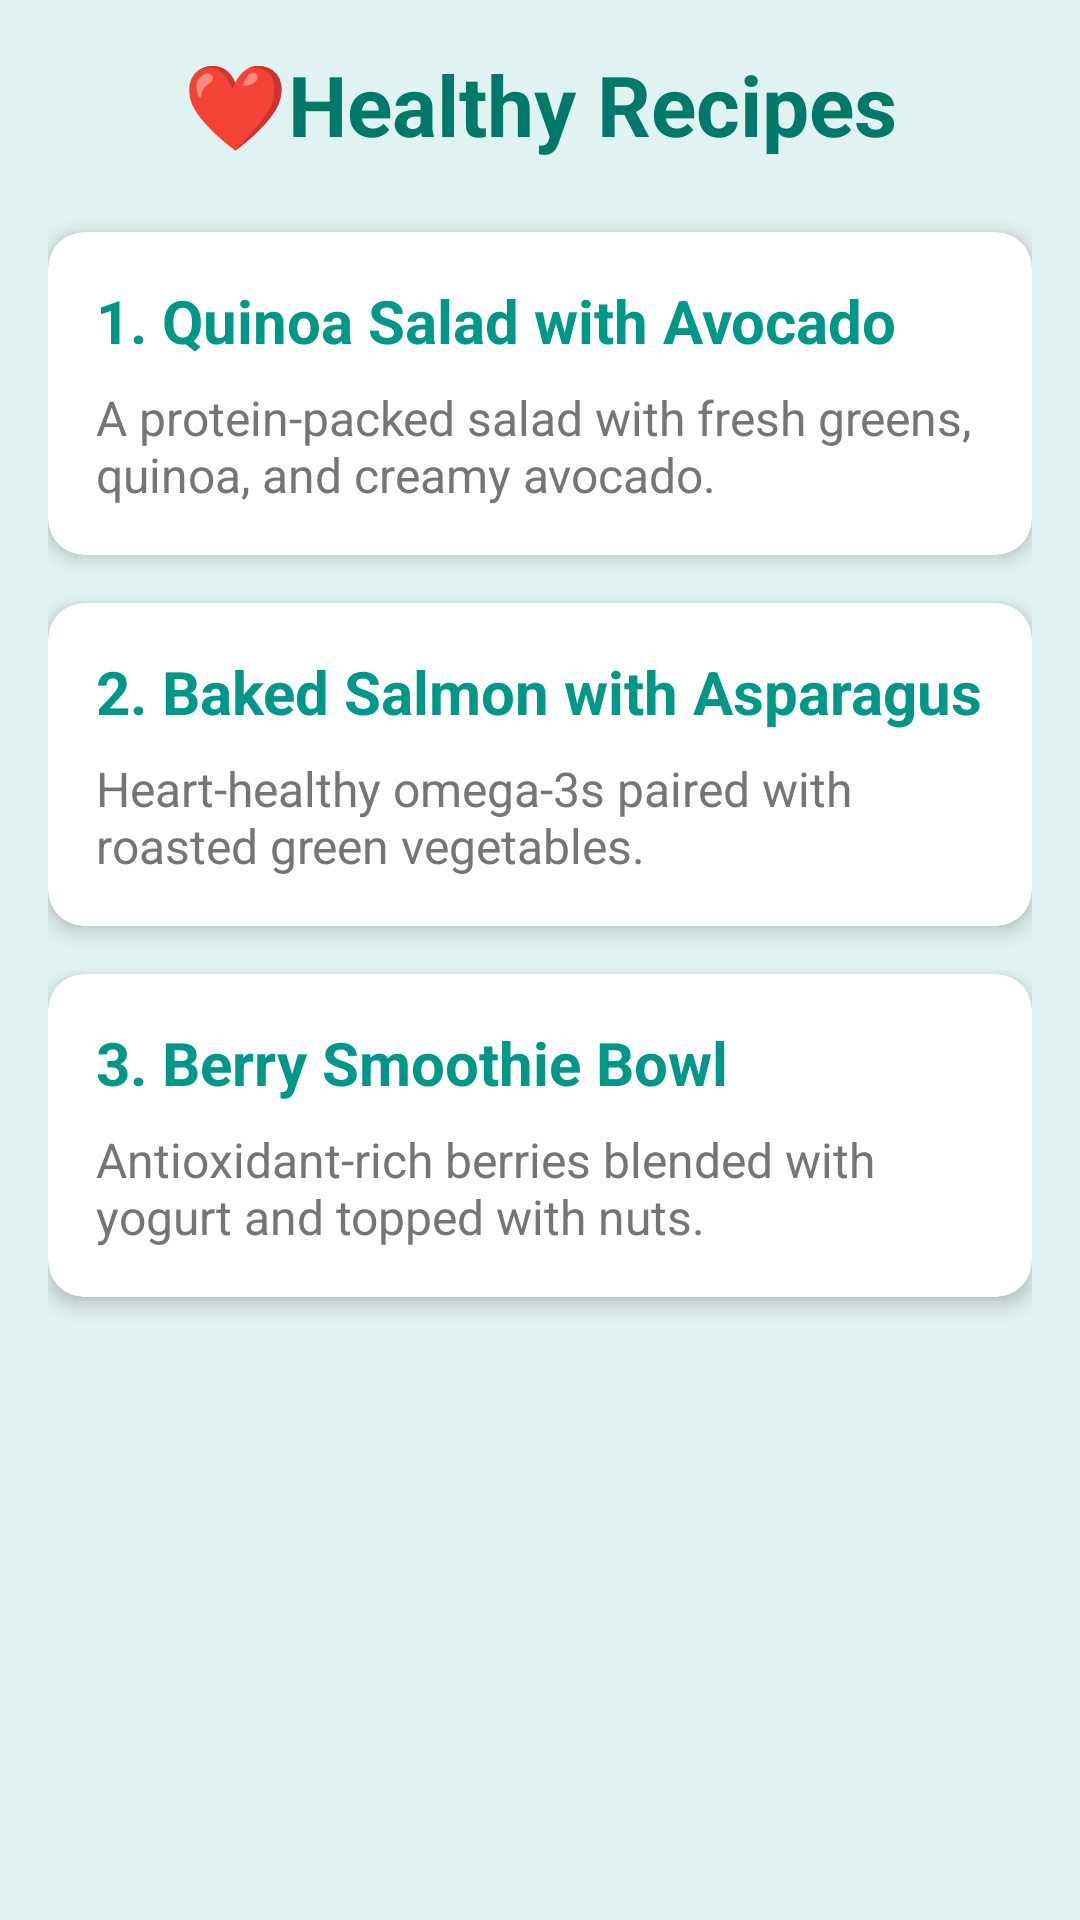

Here is an Android app screen rendered from its layout file. Give the layout XML and the strings, colors and styles it references.
<!-- AndroidManifest.xml: application theme Theme.Kiboko_WellnessApp -->
<!-- res/layout/activity_healthy_recipes.xml -->
<?xml version="1.0" encoding="utf-8"?>
<androidx.constraintlayout.widget.ConstraintLayout xmlns:android="http://schemas.android.com/apk/res/android"
    xmlns:app="http://schemas.android.com/apk/res-auto"
    xmlns:tools="http://schemas.android.com/tools"
    android:id="@+id/main"
    android:layout_width="match_parent"
    android:layout_height="match_parent"
    android:background="@color/backgroundColor"
    tools:context=".Healthy_Recipes">

    <ScrollView
        android:layout_width="match_parent"
        android:layout_height="match_parent"
        android:fillViewport="true">

        <LinearLayout
            android:layout_width="match_parent"
            android:layout_height="wrap_content"
            android:orientation="vertical"
            android:padding="16dp">

            <TextView
                android:layout_width="match_parent"
                android:layout_height="wrap_content"
                android:layout_marginBottom="24dp"
                android:text="@string/healthy_recipes_btn"
                android:textAlignment="center"
                android:textColor="@color/colorPrimaryDark"
                android:textSize="28sp"
                android:textStyle="bold" />

            
            <androidx.cardview.widget.CardView
                android:layout_width="match_parent"
                android:layout_height="wrap_content"
                android:layout_marginBottom="16dp"
                app:cardCornerRadius="12dp"
                app:cardElevation="4dp">
                <LinearLayout
                    android:layout_width="match_parent"
                    android:layout_height="wrap_content"
                    android:orientation="vertical"
                    android:padding="16dp">
                    <TextView
                        android:layout_width="match_parent"
                        android:layout_height="wrap_content"
                        android:text="@string/recipe_1"
                        android:textColor="@color/colorPrimary"
                        android:textSize="20sp"
                        android:textStyle="bold" />
                    <TextView
                        android:layout_width="match_parent"
                        android:layout_height="wrap_content"
                        android:layout_marginTop="8dp"
                        android:text="@string/recipe_1_desc"
                        android:textColor="@color/textColorSecondary"
                        android:textSize="16sp" />
                </LinearLayout>
            </androidx.cardview.widget.CardView>

            
            <androidx.cardview.widget.CardView
                android:layout_width="match_parent"
                android:layout_height="wrap_content"
                android:layout_marginBottom="16dp"
                app:cardCornerRadius="12dp"
                app:cardElevation="4dp">
                <LinearLayout
                    android:layout_width="match_parent"
                    android:layout_height="wrap_content"
                    android:orientation="vertical"
                    android:padding="16dp">
                    <TextView
                        android:layout_width="match_parent"
                        android:layout_height="wrap_content"
                        android:text="@string/recipe_2"
                        android:textColor="@color/colorPrimary"
                        android:textSize="20sp"
                        android:textStyle="bold" />
                    <TextView
                        android:layout_width="match_parent"
                        android:layout_height="wrap_content"
                        android:layout_marginTop="8dp"
                        android:text="@string/recipe_2_desc"
                        android:textColor="@color/textColorSecondary"
                        android:textSize="16sp" />
                </LinearLayout>
            </androidx.cardview.widget.CardView>

            
            <androidx.cardview.widget.CardView
                android:layout_width="match_parent"
                android:layout_height="wrap_content"
                android:layout_marginBottom="16dp"
                app:cardCornerRadius="12dp"
                app:cardElevation="4dp">
                <LinearLayout
                    android:layout_width="match_parent"
                    android:layout_height="wrap_content"
                    android:orientation="vertical"
                    android:padding="16dp">
                    <TextView
                        android:layout_width="match_parent"
                        android:layout_height="wrap_content"
                        android:text="@string/recipe_3"
                        android:textColor="@color/colorPrimary"
                        android:textSize="20sp"
                        android:textStyle="bold" />
                    <TextView
                        android:layout_width="match_parent"
                        android:layout_height="wrap_content"
                        android:layout_marginTop="8dp"
                        android:text="@string/recipe_3_desc"
                        android:textColor="@color/textColorSecondary"
                        android:textSize="16sp" />
                </LinearLayout>
            </androidx.cardview.widget.CardView>

        </LinearLayout>
    </ScrollView>
</androidx.constraintlayout.widget.ConstraintLayout>
<!-- resources referenced by this layout -->
<resources>
  <color name="backgroundColor">#E0F2F1</color>
  <color name="colorPrimary">#009688</color>
  <color name="colorPrimaryDark">#00796B</color>
  <color name="textColorSecondary">#757575</color>
  <string name="healthy_recipes_btn">❤️Healthy Recipes</string>
  <string name="recipe_1">1. Quinoa Salad with Avocado</string>
  <string name="recipe_1_desc">A protein-packed salad with fresh greens, quinoa, and creamy avocado.</string>
  <string name="recipe_2">2. Baked Salmon with Asparagus</string>
  <string name="recipe_2_desc">Heart-healthy omega-3s paired with roasted green vegetables.</string>
  <string name="recipe_3">3. Berry Smoothie Bowl</string>
  <string name="recipe_3_desc">Antioxidant-rich berries blended with yogurt and topped with nuts.</string>
  <style name="Theme.Kiboko_WellnessApp" parent="Base.Theme.Kiboko_WellnessApp" />
  <style name="Base.Theme.Kiboko_WellnessApp" parent="Theme.Material3.DayNight.NoActionBar">
          <item name="colorPrimary">@color/colorPrimary</item>
          <item name="colorPrimaryVariant">@color/colorPrimaryDark</item>
          <item name="colorOnPrimary">@color/white</item>
          <item name="colorSecondary">@color/colorAccent</item>
          <item name="android:windowBackground">@color/backgroundColor</item>
          <item name="android:statusBarColor">@color/colorPrimaryDark</item>
      </style>
  <color name="white">#FFFFFFFF</color>
  <color name="colorAccent">#FFC107</color>
</resources>
